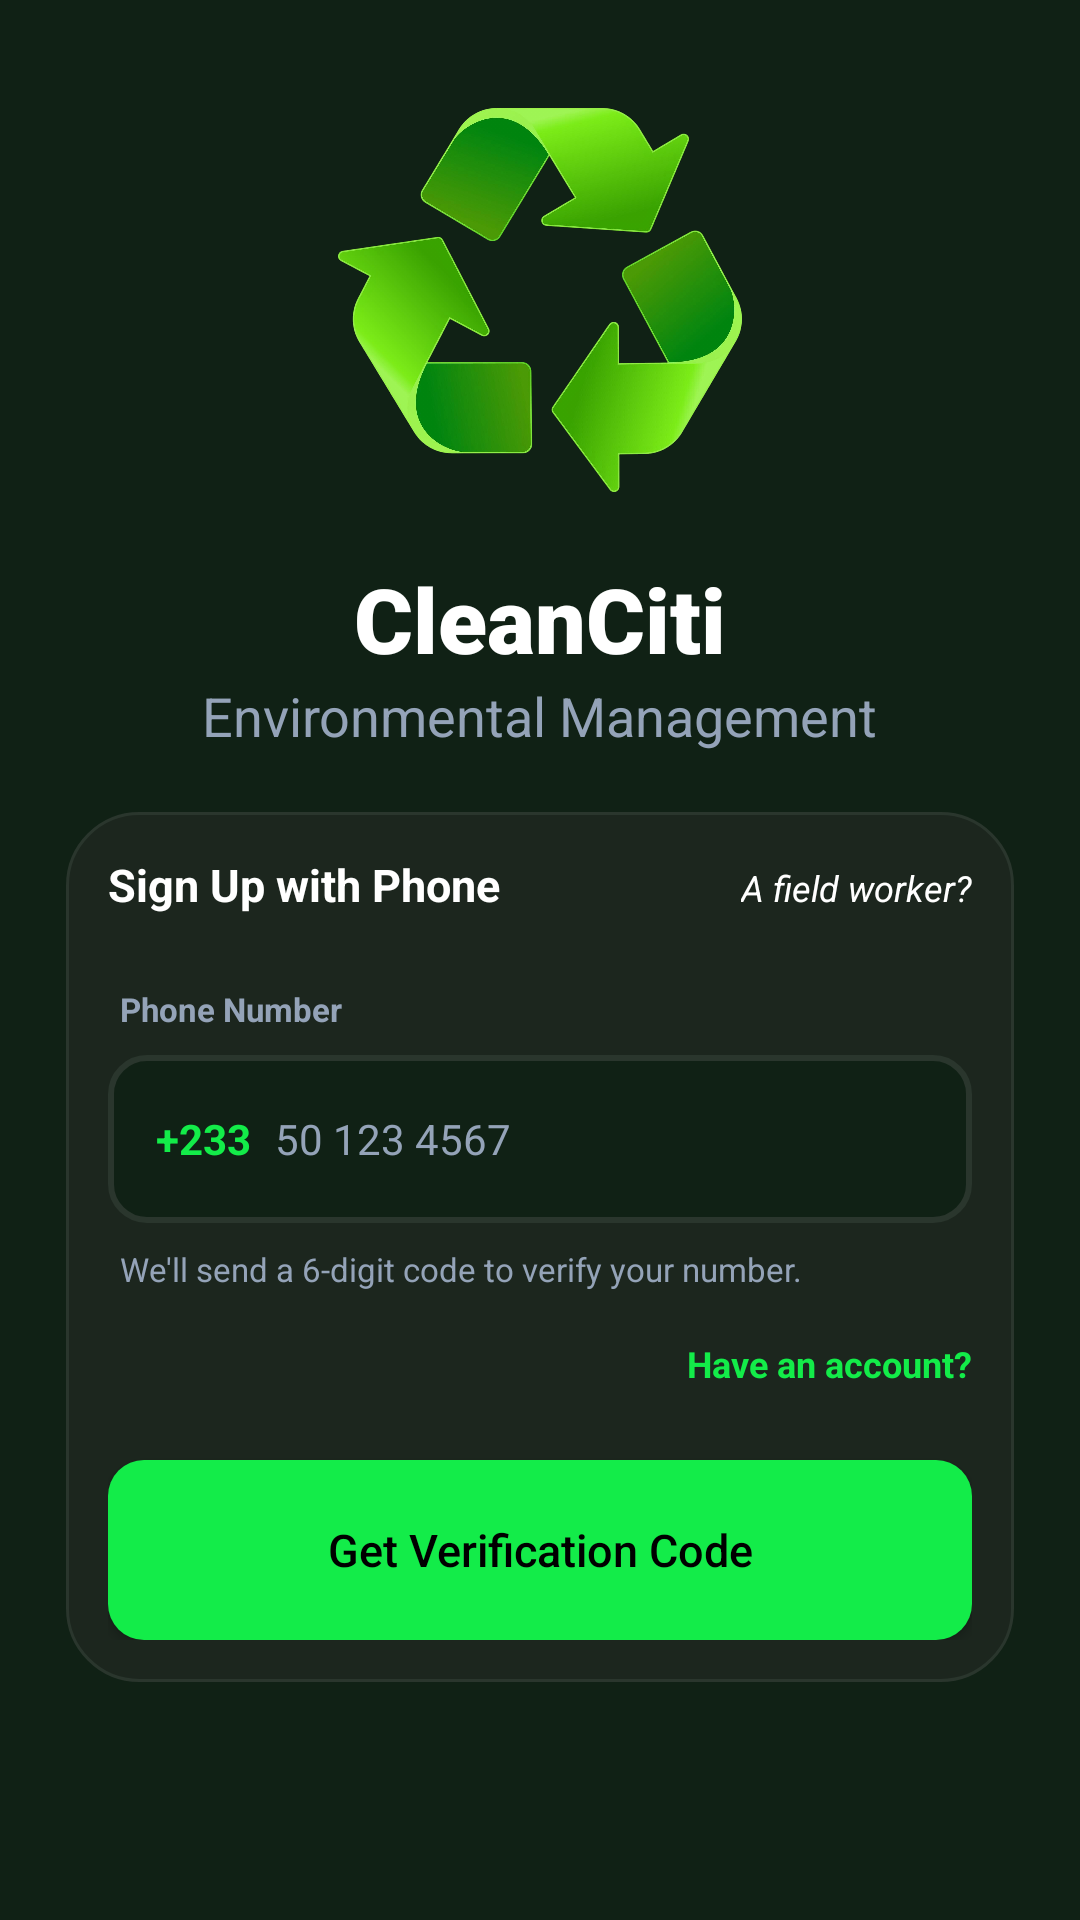

Reconstruct the res/layout file that produces this screen, plus the resources it refers to.
<!-- AndroidManifest.xml: application theme Theme.Cleanciti -->
<!-- res/layout/activity_signup_reporter.xml -->
<?xml version="1.0" encoding="utf-8"?>
<androidx.constraintlayout.widget.ConstraintLayout xmlns:android="http://schemas.android.com/apk/res/android"
    xmlns:app="http://schemas.android.com/apk/res-auto"
    xmlns:tools="http://schemas.android.com/tools"
    android:id="@+id/main"
    android:layout_width="match_parent"
    android:layout_height="match_parent"
    android:background="@color/bg"
    tools:context=".SignupActivityReporter">

    <LinearLayout
        android:id="@+id/logoSection"
        android:layout_width="match_parent"
        android:layout_height="wrap_content"
        android:layout_marginBottom="50dp"
        android:layout_marginTop="30dp"
        android:gravity="center"
        android:orientation="vertical"
        android:visibility="visible"
        app:layout_constraintBottom_toTopOf="@+id/signUpCard"
        app:layout_constraintEnd_toEndOf="parent"
        app:layout_constraintHorizontal_bias="0.497"
        app:layout_constraintStart_toStartOf="parent"
        app:layout_constraintTop_toTopOf="parent">

        <FrameLayout
            android:layout_width="match_parent"
            android:layout_height="140dp"
            android:layout_marginBottom="16dp">

            <ImageView
                android:layout_width="match_parent"
                android:layout_height="match_parent"
                android:layout_gravity="center"
                android:contentDescription="@string/trash_pickup_image"
                android:src="@drawable/recycle_sign" />
        </FrameLayout>

        <TextView
            android:layout_width="wrap_content"
            android:layout_height="wrap_content"
            android:fontFamily="sans-serif-black"
            android:text="@string/cleanciti"
            android:textColor="#FFFFFF"
            android:textSize="30sp" />

        <TextView
            android:layout_width="wrap_content"
            android:layout_height="wrap_content"
            android:text="@string/environmental_management"
            android:textColor="#94a3b8"
            android:textSize="18sp" />
    </LinearLayout>

    <LinearLayout
        android:id="@+id/signUpCard"
        android:layout_width="0dp"
        android:layout_height="wrap_content"
        android:layout_marginHorizontal="22dp"
        android:layout_marginTop="20dp"
        android:background="@drawable/card_surface"
        android:orientation="vertical"
        android:padding="14dp"
        app:layout_constraintEnd_toEndOf="parent"
        app:layout_constraintStart_toStartOf="parent"
        app:layout_constraintTop_toBottomOf="@id/logoSection">

        <LinearLayout
            android:layout_width="match_parent"
            android:layout_height="wrap_content"
            android:orientation="horizontal">

            <TextView
                android:layout_width="wrap_content"
                android:layout_height="wrap_content"
                android:layout_marginBottom="24dp"
                android:text="@string/sign_up_with_phone"
                android:textColor="#FFFFFF"
                android:textSize="15sp"
                android:textStyle="bold" />

            <View
                android:layout_width="0dp"
                android:layout_height="match_parent"
                android:layout_weight="1" />

            <TextView
                android:id="@+id/fieldWorker"
                android:layout_width="wrap_content"
                android:layout_height="wrap_content"
                android:layout_marginBottom="24dp"
                android:background="?attr/selectableItemBackground"
                android:clickable="true"
                android:focusable="true"
                android:text="@string/a_field_worker"
                android:textColor="#FFFFFF"
                android:textSize="12sp"
                android:textStyle="italic"
                tools:ignore="SmallSp,TouchTargetSizeCheck" />
        </LinearLayout>

        <TextView
            android:layout_width="wrap_content"
            android:layout_height="wrap_content"
            android:layout_marginStart="4dp"
            android:layout_marginBottom="8dp"
            android:text="@string/phone_number"
            android:textColor="#94a3b8"
            android:textSize="11sp"
            android:textStyle="bold"
            tools:ignore="SmallSp" />

        <LinearLayout
            android:layout_width="match_parent"
            android:layout_height="56dp"
            android:background="@drawable/input_background"
            android:gravity="center_vertical"
            android:orientation="horizontal"
            android:paddingHorizontal="16dp">

            <TextView
                android:layout_width="wrap_content"
                android:layout_height="wrap_content"
                android:text="@string/_233"
                android:textColor="#13ec49"
                android:textSize="14sp"
                android:textStyle="bold"
                android:layout_marginEnd="8dp"/>

            <EditText
                android:id="@+id/signUpPhone"
                android:layout_width="match_parent"
                android:layout_height="match_parent"
                android:background="@android:color/transparent"
                android:hint="@string/_50_123_4567"
                android:importantForAutofill="no"
                android:inputType="phone"
                android:textColor="#FFFFFF"
                android:textColorHint="#94a3b8"
                android:textSize="14sp" />
        </LinearLayout>

        <TextView
            android:layout_width="wrap_content"
            android:layout_height="wrap_content"
            android:layout_marginTop="8dp"
            android:layout_marginStart="4dp"
            android:text="@string/we_ll_send_a_6_digit_code_to_verify_your_number"
            android:textColor="#94a3b8"
            android:textSize="11sp"
            tools:ignore="SmallSp" />

        <TextView
            android:id="@+id/haveAnAccount"
            android:layout_width="wrap_content"
            android:layout_height="wrap_content"
            android:layout_gravity="end"
            android:layout_marginTop="16dp"
            android:background="?attr/selectableItemBackground"
            android:clickable="true"
            android:focusable="true"
            android:text="@string/have_an_account"
            android:textColor="#13ec49"
            android:textSize="12sp"
            android:textStyle="bold"
            tools:ignore="SmallSp,TouchTargetSizeCheck" />

        <Button
            android:id="@+id/signupButton"
            android:layout_width="match_parent"
            android:layout_height="60dp"
            android:layout_marginTop="24dp"
            android:background="@drawable/btn_primary"
            app:backgroundTint="@null"
            android:text="@string/get_verification_code"
            android:textAllCaps="false"
            android:textColor="#000"
            android:textSize="15sp" />
    </LinearLayout>
</androidx.constraintlayout.widget.ConstraintLayout>
<!-- resources referenced by this layout -->
<resources>
  <color name="bg">#102115</color>
  <!-- drawable btn_primary (drawable) -->
  <ripple xmlns:android="http://schemas.android.com/apk/res/android"
      android:color="#20000000">
      <item>
          <shape android:shape="rectangle">
              <solid android:color="@color/inputBgColor2" />
              <corners android:radius="12dp" />
          </shape>
      </item>
  </ripple>
  <!-- drawable card_surface (drawable) -->
  <shape xmlns:android="http://schemas.android.com/apk/res/android">
      <solid android:color="@color/inputBgColor1" />
      <stroke android:width="1dp" android:color="@color/borderColor" />
      <corners android:radius="24dp" />
  </shape>
  <!-- drawable input_background (drawable) -->
  <?xml version="1.0" encoding="utf-8"?>
  <shape xmlns:android="http://schemas.android.com/apk/res/android">
      <solid android:color="@color/inputBgColor"/>
      <stroke android:width="2dp" android:color="@color/borderColor"/>
      <corners android:radius="12dp"/>
  </shape>
  <!-- drawable recycle_sign: png bitmap (drawable, 846616 bytes) -->
  <string name="_233">+233</string>
  <string name="_50_123_4567">50 123 4567</string>
  <string name="a_field_worker">A field worker?</string>
  <string name="cleanciti">CleanCiti</string>
  <string name="environmental_management">Environmental Management</string>
  <string name="get_verification_code">Get Verification Code</string>
  <string name="have_an_account">Have an account?</string>
  <string name="phone_number">Phone Number</string>
  <string name="sign_up_with_phone">Sign Up with Phone</string>
  <string name="trash_pickup_image">trash_pickup_image</string>
  <string name="we_ll_send_a_6_digit_code_to_verify_your_number">We\'ll send a 6-digit code to verify your number.</string>
  <style name="Theme.Cleanciti" parent="Base.Theme.Cleanciti" />
  <color name="inputBgColor2">#13ec49</color>
  <color name="inputBgColor1">#1c261e</color>
  <color name="borderColor">#2a362d</color>
  <color name="inputBgColor">#102115</color>
  <style name="Base.Theme.Cleanciti" parent="Theme.Material3.DayNight.NoActionBar">
          
          
      </style>
</resources>
